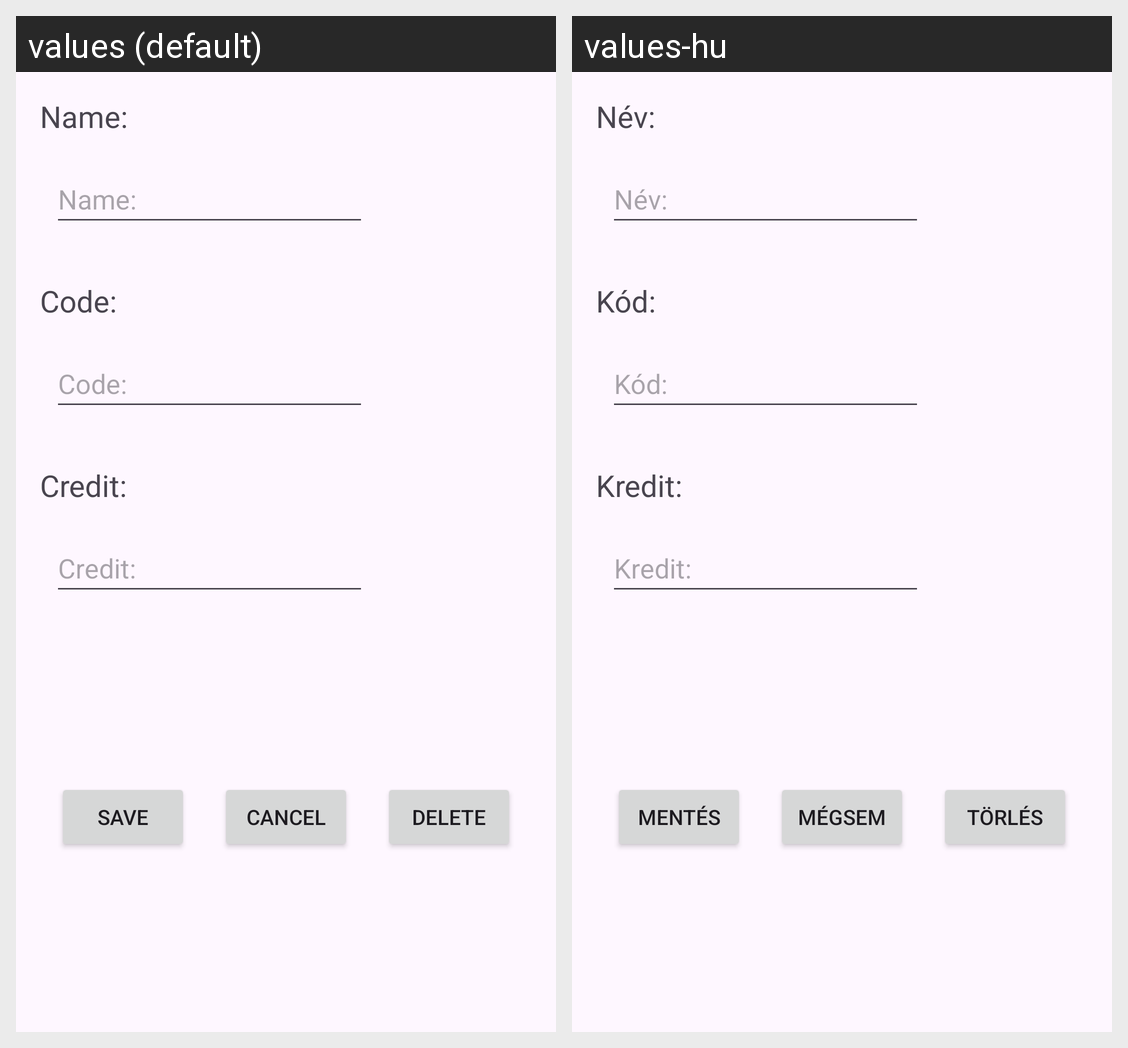

Locale-by-locale string values for the Android screen shown in this grid:
Android screen res/layout/activity_subject_view.xml rendered under 2 locales, left to right: values (default), values-hu. Device: Nexus 5 (rendered at 1080×1920; each locale shown at half size, 540×960, under a caption strip naming it); theme Theme.Mobilprog_project.
Strings drawn on this screen, with the default value and each locale's value (text and hints the layout hard-codes, and strings that could not be matched under every locale, appear in the picture but are not listed):

name
  values: Name:
  values-hu: Név:

code
  values: Code:
  values-hu: Kód:

credit
  values: Credit:
  values-hu: Kredit:

save
  values: Save
  values-hu: Mentés

cancel
  values: Cancel
  values-hu: Mégsem

delete
  values: Delete
  values-hu: Törlés
